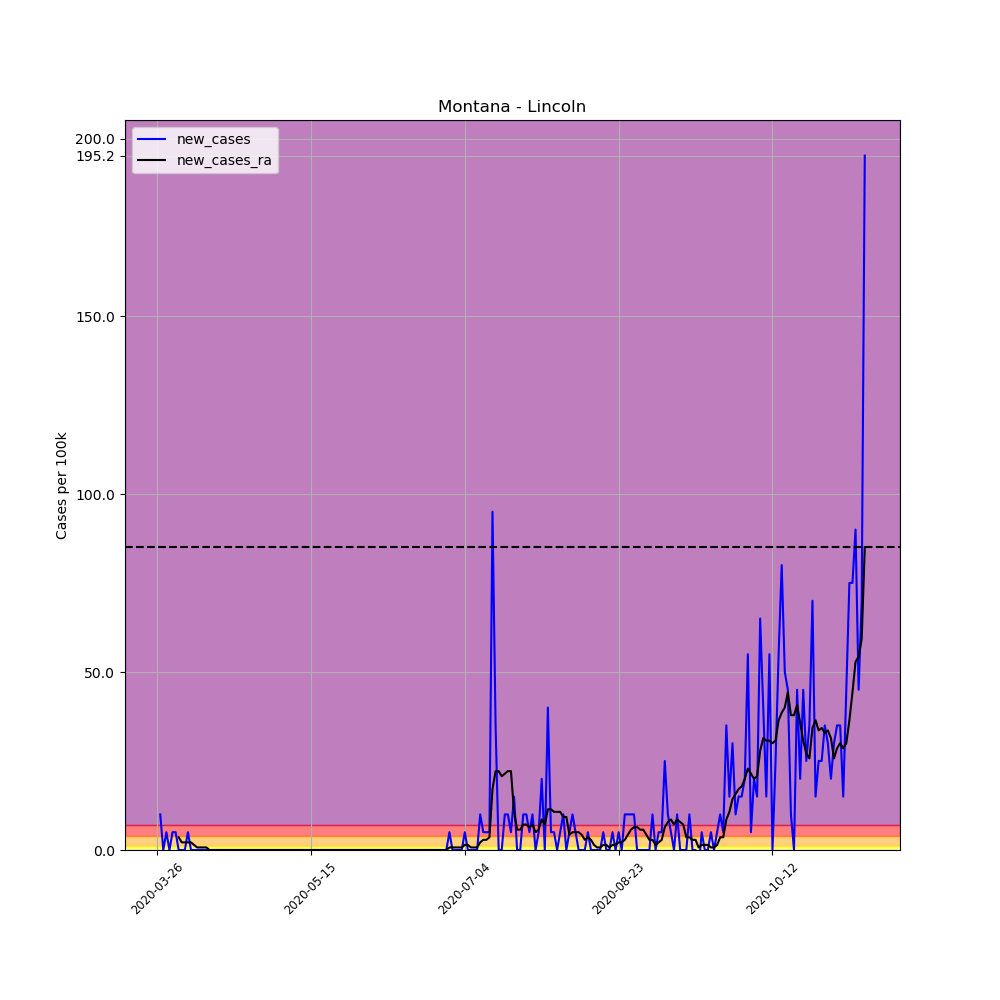

Values plotted in this chart, from the file beside it:
, date, county, state, fips, cases, deaths, COUNTY, STNAME, CTYNAME, POPESTIMATE2019, per_100k, per_100k_ra, new_cases, new_cases_ra
375511, 2020-03-26, Lincoln, Montana, 30053, 1, 0, 53, Montana, Lincoln, 19980, 5.005, , , 
375512, 2020-03-27, Lincoln, Montana, 30053, 3, 1, 53, Montana, Lincoln, 19980, 15.02, , 10.01, 
375513, 2020-03-28, Lincoln, Montana, 30053, 3, 1, 53, Montana, Lincoln, 19980, 15.02, , 0.0, 
375514, 2020-03-29, Lincoln, Montana, 30053, 4, 1, 53, Montana, Lincoln, 19980, 20.02, , 5.005, 
375515, 2020-03-30, Lincoln, Montana, 30053, 4, 1, 53, Montana, Lincoln, 19980, 20.02, , 0.0, 
375516, 2020-03-31, Lincoln, Montana, 30053, 5, 1, 53, Montana, Lincoln, 19980, 25.03, , 5.005, 
375517, 2020-04-01, Lincoln, Montana, 30053, 6, 1, 53, Montana, Lincoln, 19980, 30.03, 18.59, 5.005, 
375518, 2020-04-02, Lincoln, Montana, 30053, 6, 1, 53, Montana, Lincoln, 19980, 30.03, 22.17, 0.0, 3.575
375519, 2020-04-03, Lincoln, Montana, 30053, 6, 1, 53, Montana, Lincoln, 19980, 30.03, 24.31, 0.0, 2.145
375520, 2020-04-04, Lincoln, Montana, 30053, 6, 1, 53, Montana, Lincoln, 19980, 30.03, 26.46, 0.0, 2.145
375521, 2020-04-05, Lincoln, Montana, 30053, 7, 1, 53, Montana, Lincoln, 19980, 35.04, 28.6, 5.005, 2.145
375522, 2020-04-06, Lincoln, Montana, 30053, 7, 1, 53, Montana, Lincoln, 19980, 35.04, 30.75, 0.0, 2.145
375523, 2020-04-07, Lincoln, Montana, 30053, 7, 1, 53, Montana, Lincoln, 19980, 35.04, 32.18, 0.0, 1.43
375524, 2020-04-08, Lincoln, Montana, 30053, 7, 1, 53, Montana, Lincoln, 19980, 35.04, 32.89, 0.0, 0.715
375525, 2020-04-09, Lincoln, Montana, 30053, 7, 1, 53, Montana, Lincoln, 19980, 35.04, 33.61, 0.0, 0.715
375526, 2020-04-10, Lincoln, Montana, 30053, 7, 1, 53, Montana, Lincoln, 19980, 35.04, 34.32, 0.0, 0.715
375527, 2020-04-11, Lincoln, Montana, 30053, 7, 1, 53, Montana, Lincoln, 19980, 35.04, 35.04, 0.0, 0.715
375528, 2020-04-12, Lincoln, Montana, 30053, 7, 1, 53, Montana, Lincoln, 19980, 35.04, 35.04, 0.0, 2.5376526277146434e-16
375529, 2020-04-13, Lincoln, Montana, 30053, 7, 1, 53, Montana, Lincoln, 19980, 35.04, 35.04, 0.0, 2.5376526277146434e-16
375530, 2020-04-14, Lincoln, Montana, 30053, 7, 1, 53, Montana, Lincoln, 19980, 35.04, 35.04, 0.0, 2.5376526277146434e-16
375531, 2020-04-15, Lincoln, Montana, 30053, 7, 1, 53, Montana, Lincoln, 19980, 35.04, 35.04, 0.0, 2.5376526277146434e-16
375532, 2020-04-16, Lincoln, Montana, 30053, 7, 1, 53, Montana, Lincoln, 19980, 35.04, 35.04, 0.0, 2.5376526277146434e-16
375533, 2020-04-17, Lincoln, Montana, 30053, 7, 1, 53, Montana, Lincoln, 19980, 35.04, 35.04, 0.0, 2.5376526277146434e-16
375534, 2020-04-18, Lincoln, Montana, 30053, 7, 1, 53, Montana, Lincoln, 19980, 35.04, 35.04, 0.0, 2.5376526277146434e-16
375535, 2020-04-19, Lincoln, Montana, 30053, 7, 1, 53, Montana, Lincoln, 19980, 35.04, 35.04, 0.0, 2.5376526277146434e-16
375536, 2020-04-20, Lincoln, Montana, 30053, 7, 1, 53, Montana, Lincoln, 19980, 35.04, 35.04, 0.0, 2.5376526277146434e-16
375537, 2020-04-21, Lincoln, Montana, 30053, 7, 1, 53, Montana, Lincoln, 19980, 35.04, 35.04, 0.0, 2.5376526277146434e-16
375538, 2020-04-22, Lincoln, Montana, 30053, 7, 1, 53, Montana, Lincoln, 19980, 35.04, 35.04, 0.0, 2.5376526277146434e-16
375539, 2020-04-23, Lincoln, Montana, 30053, 7, 1, 53, Montana, Lincoln, 19980, 35.04, 35.04, 0.0, 2.5376526277146434e-16
375540, 2020-04-24, Lincoln, Montana, 30053, 7, 1, 53, Montana, Lincoln, 19980, 35.04, 35.04, 0.0, 2.5376526277146434e-16
375541, 2020-04-25, Lincoln, Montana, 30053, 7, 1, 53, Montana, Lincoln, 19980, 35.04, 35.04, 0.0, 2.5376526277146434e-16
375542, 2020-04-26, Lincoln, Montana, 30053, 7, 1, 53, Montana, Lincoln, 19980, 35.04, 35.04, 0.0, 2.5376526277146434e-16
375543, 2020-04-27, Lincoln, Montana, 30053, 7, 1, 53, Montana, Lincoln, 19980, 35.04, 35.04, 0.0, 2.5376526277146434e-16
375544, 2020-04-28, Lincoln, Montana, 30053, 7, 1, 53, Montana, Lincoln, 19980, 35.04, 35.04, 0.0, 2.5376526277146434e-16
375545, 2020-04-29, Lincoln, Montana, 30053, 7, 1, 53, Montana, Lincoln, 19980, 35.04, 35.04, 0.0, 2.5376526277146434e-16
375546, 2020-04-30, Lincoln, Montana, 30053, 7, 1, 53, Montana, Lincoln, 19980, 35.04, 35.04, 0.0, 2.5376526277146434e-16
375547, 2020-05-01, Lincoln, Montana, 30053, 7, 1, 53, Montana, Lincoln, 19980, 35.04, 35.04, 0.0, 2.5376526277146434e-16
375548, 2020-05-02, Lincoln, Montana, 30053, 7, 1, 53, Montana, Lincoln, 19980, 35.04, 35.04, 0.0, 2.5376526277146434e-16
375549, 2020-05-03, Lincoln, Montana, 30053, 7, 1, 53, Montana, Lincoln, 19980, 35.04, 35.04, 0.0, 2.5376526277146434e-16
375550, 2020-05-04, Lincoln, Montana, 30053, 7, 1, 53, Montana, Lincoln, 19980, 35.04, 35.04, 0.0, 2.5376526277146434e-16
375551, 2020-05-05, Lincoln, Montana, 30053, 7, 1, 53, Montana, Lincoln, 19980, 35.04, 35.04, 0.0, 2.5376526277146434e-16
375552, 2020-05-06, Lincoln, Montana, 30053, 7, 1, 53, Montana, Lincoln, 19980, 35.04, 35.04, 0.0, 2.5376526277146434e-16
375553, 2020-05-07, Lincoln, Montana, 30053, 7, 1, 53, Montana, Lincoln, 19980, 35.04, 35.04, 0.0, 2.5376526277146434e-16
375554, 2020-05-08, Lincoln, Montana, 30053, 7, 1, 53, Montana, Lincoln, 19980, 35.04, 35.04, 0.0, 2.5376526277146434e-16
375555, 2020-05-09, Lincoln, Montana, 30053, 7, 1, 53, Montana, Lincoln, 19980, 35.04, 35.04, 0.0, 2.5376526277146434e-16
375556, 2020-05-10, Lincoln, Montana, 30053, 7, 1, 53, Montana, Lincoln, 19980, 35.04, 35.04, 0.0, 2.5376526277146434e-16
375557, 2020-05-11, Lincoln, Montana, 30053, 7, 1, 53, Montana, Lincoln, 19980, 35.04, 35.04, 0.0, 2.5376526277146434e-16
375558, 2020-05-12, Lincoln, Montana, 30053, 7, 1, 53, Montana, Lincoln, 19980, 35.04, 35.04, 0.0, 2.5376526277146434e-16
375559, 2020-05-13, Lincoln, Montana, 30053, 7, 1, 53, Montana, Lincoln, 19980, 35.04, 35.04, 0.0, 2.5376526277146434e-16
375560, 2020-05-14, Lincoln, Montana, 30053, 7, 1, 53, Montana, Lincoln, 19980, 35.04, 35.04, 0.0, 2.5376526277146434e-16
375561, 2020-05-15, Lincoln, Montana, 30053, 7, 1, 53, Montana, Lincoln, 19980, 35.04, 35.04, 0.0, 2.5376526277146434e-16
375562, 2020-05-16, Lincoln, Montana, 30053, 7, 1, 53, Montana, Lincoln, 19980, 35.04, 35.04, 0.0, 2.5376526277146434e-16
375563, 2020-05-17, Lincoln, Montana, 30053, 7, 1, 53, Montana, Lincoln, 19980, 35.04, 35.04, 0.0, 2.5376526277146434e-16
375564, 2020-05-18, Lincoln, Montana, 30053, 7, 1, 53, Montana, Lincoln, 19980, 35.04, 35.04, 0.0, 2.5376526277146434e-16
375565, 2020-05-19, Lincoln, Montana, 30053, 7, 1, 53, Montana, Lincoln, 19980, 35.04, 35.04, 0.0, 2.5376526277146434e-16
375566, 2020-05-20, Lincoln, Montana, 30053, 7, 1, 53, Montana, Lincoln, 19980, 35.04, 35.04, 0.0, 2.5376526277146434e-16
375567, 2020-05-21, Lincoln, Montana, 30053, 7, 1, 53, Montana, Lincoln, 19980, 35.04, 35.04, 0.0, 2.5376526277146434e-16
375568, 2020-05-22, Lincoln, Montana, 30053, 7, 1, 53, Montana, Lincoln, 19980, 35.04, 35.04, 0.0, 2.5376526277146434e-16
375569, 2020-05-23, Lincoln, Montana, 30053, 7, 1, 53, Montana, Lincoln, 19980, 35.04, 35.04, 0.0, 2.5376526277146434e-16
375570, 2020-05-24, Lincoln, Montana, 30053, 7, 1, 53, Montana, Lincoln, 19980, 35.04, 35.04, 0.0, 2.5376526277146434e-16
... 171 more rows
